Labelled photos from "split", an image-classification folder in Akshat-Aggarwal-200/Plant-Disease-Detection. The possible labels are: apple apple scab, apple black rot, apple cedar apple rust, apple healthy.

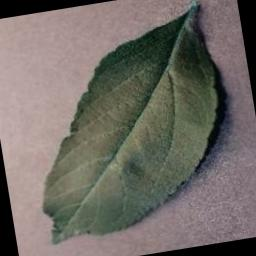
Label: apple healthy

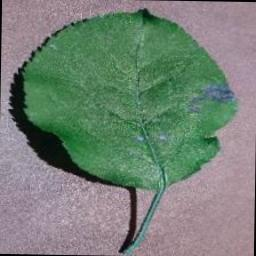
Label: apple black rot

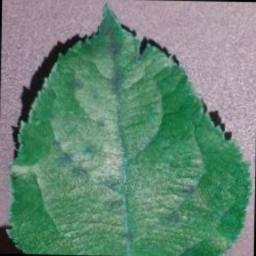
Label: apple apple scab

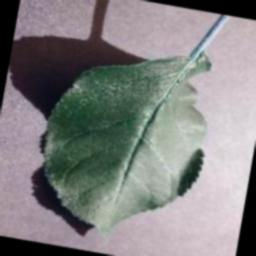
Label: apple healthy

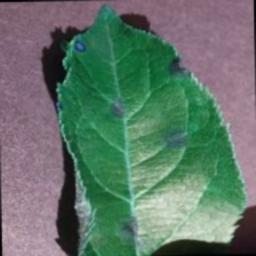
Label: apple apple scab

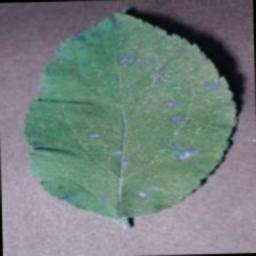
Label: apple cedar apple rust
